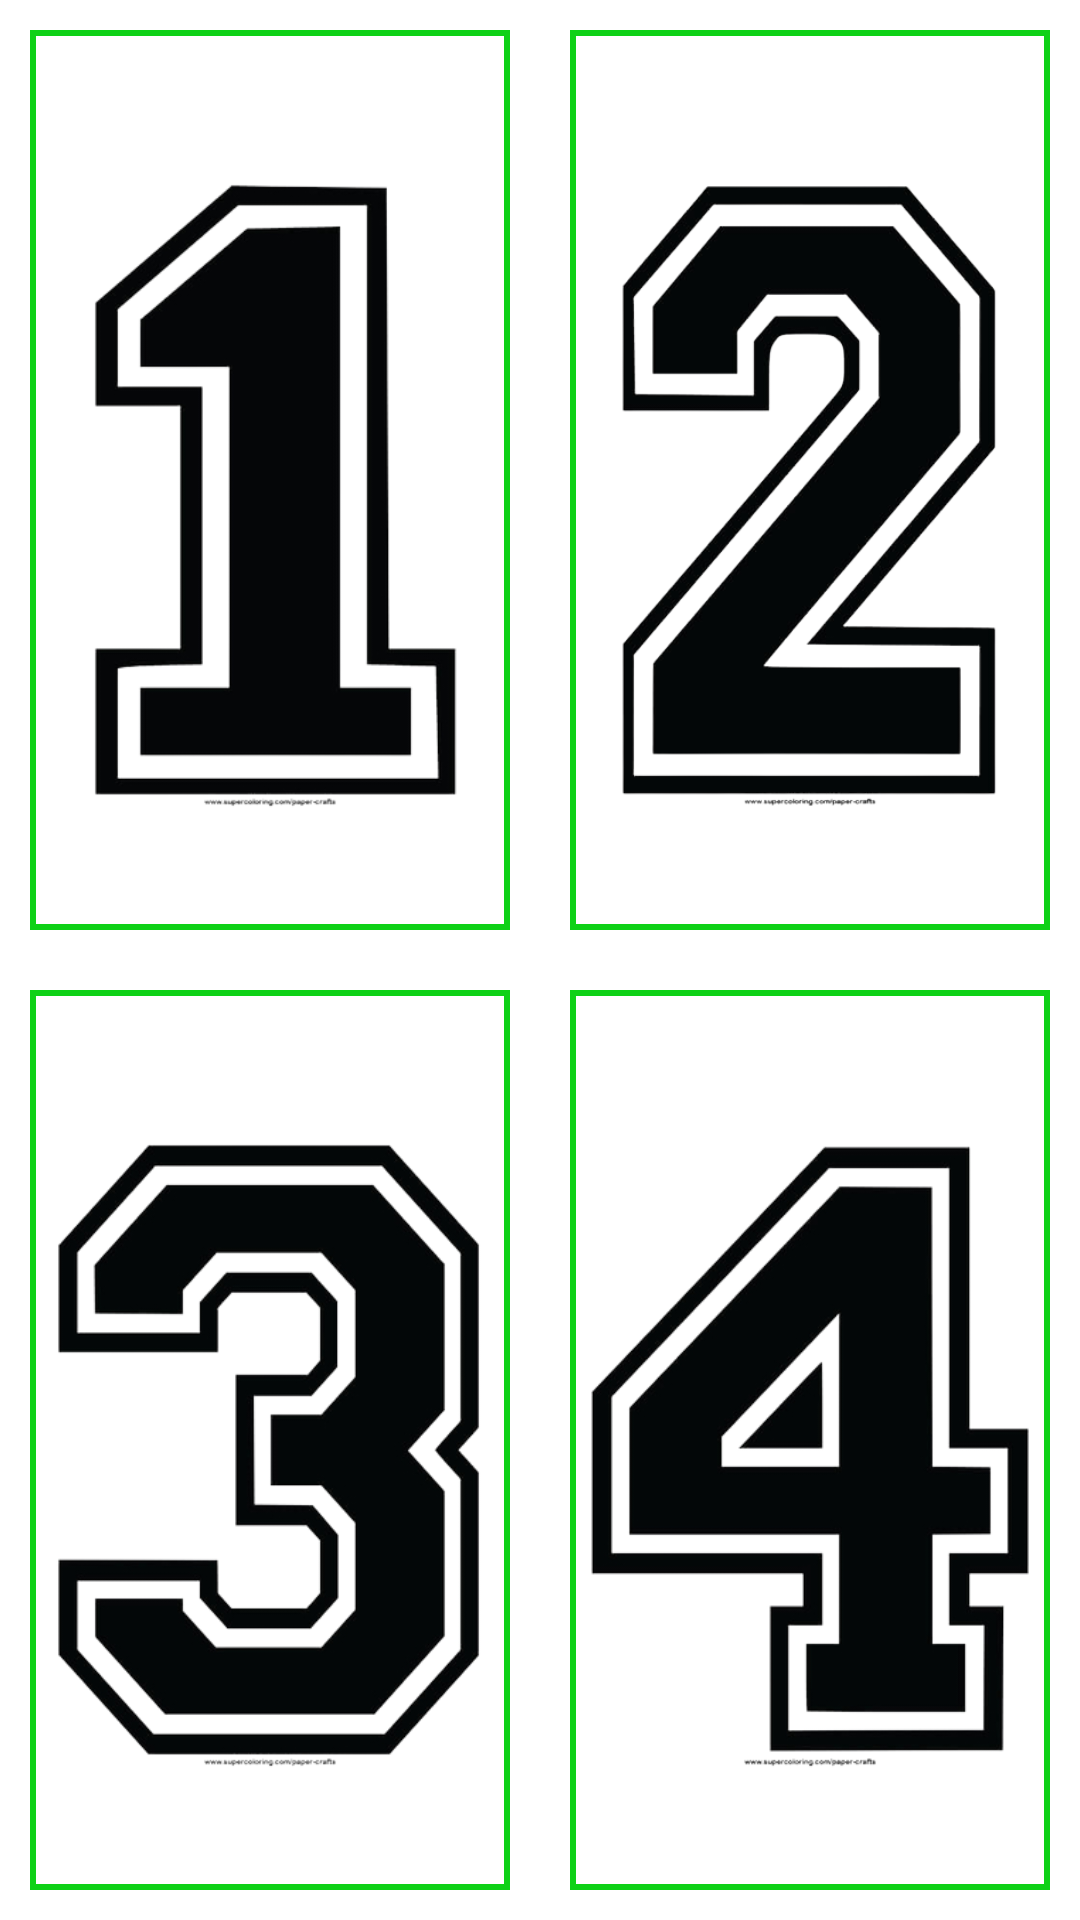

Layout XML and referenced resources for this Android screen:
<!-- AndroidManifest.xml: application theme Theme.MyApplication -->
<!-- res/layout/activity_template.xml -->
<?xml version="1.0" encoding="utf-8"?>
<LinearLayout xmlns:android="http://schemas.android.com/apk/res/android"
    xmlns:app="http://schemas.android.com/apk/res-auto"
    xmlns:tools="http://schemas.android.com/tools"
    android:layout_width="match_parent"
    android:layout_height="match_parent"
    android:orientation="vertical"
    tools:context=".Template">

    <LinearLayout
        android:layout_width="match_parent"
        android:layout_height="0dp"
        android:layout_weight="4">

        <LinearLayout
            android:layout_width="0dp"
            android:layout_height="match_parent"
            android:layout_weight="1">

            <ImageView
                android:id="@+id/t1"
                android:layout_width="match_parent"
                android:layout_height="match_parent"
                android:layout_margin="10dp"
                android:src="@drawable/one"
                android:background="@drawable/border"/>
        </LinearLayout>

        <LinearLayout
            android:layout_width="0dp"
            android:layout_height="match_parent"
            android:layout_weight="1">

            <ImageView
                android:id="@+id/t2"
                android:layout_width="match_parent"
                android:layout_height="match_parent"
                android:layout_margin="10dp"
                android:src="@drawable/two"
                android:background="@drawable/border"/>

        </LinearLayout>

    </LinearLayout>

    <LinearLayout
        android:layout_width="match_parent"
        android:layout_height="0dp"
        android:layout_weight="4">


        <LinearLayout
            android:layout_width="0dp"
            android:layout_height="match_parent"
            android:layout_weight="1">

            <ImageView
                android:id="@+id/t3"
                android:layout_width="match_parent"
                android:layout_height="match_parent"
                android:layout_margin="10dp"
                android:src="@drawable/three"
                android:background="@drawable/border"/>

        </LinearLayout>

        <LinearLayout
            android:layout_width="0dp"
            android:layout_height="match_parent"
            android:layout_weight="1">

            <ImageView
                android:id="@+id/t4"
                android:layout_width="match_parent"
                android:layout_height="match_parent"
                android:layout_margin="10dp"
                android:src="@drawable/four"
                android:background="@drawable/border"/>

        </LinearLayout>

    </LinearLayout>

</LinearLayout>
<!-- resources referenced by this layout -->
<resources>
  <!-- drawable border (drawable) -->
  <?xml version="1.0" encoding="utf-8"?>
  <shape xmlns:android="http://schemas.android.com/apk/res/android">
  
      <solid android:color="@color/white"/>
      <stroke
          android:width="2dp"
          android:color="#0ED116" />
  </shape>
  <!-- drawable four: png bitmap (drawable, 42130 bytes) -->
  <!-- drawable one: png bitmap (drawable, 25024 bytes) -->
  <!-- drawable three: png bitmap (drawable, 55548 bytes) -->
  <!-- drawable two: png bitmap (drawable, 71852 bytes) -->
  <style name="Theme.MyApplication" parent="Theme.MaterialComponents.DayNight.NoActionBar">
          
          <item name="colorPrimary">@color/purple_500</item>
          <item name="colorPrimaryVariant">@color/purple_700</item>
          <item name="colorOnPrimary">@color/white</item>
          
          <item name="colorSecondary">@color/teal_200</item>
          <item name="colorSecondaryVariant">@color/teal_700</item>
          <item name="colorOnSecondary">@color/black</item>
          
          <item name="android:statusBarColor" tools:targetApi="l">?android:attr/windowSplashScreenBackground</item>
          
      </style>
  <!-- not gathered from this repository: default colours our renderer supplied (Android Studio template values) -->
  <color name="purple_500">#FF6200EE</color>
  <color name="purple_700">#FF3700B3</color>
  <color name="teal_200">#FF03DAC5</color>
  <color name="teal_700">#FF018786</color>
  <color name="black">#FF000000</color>
  <color name="white">#FFFFFFFF</color>
</resources>
